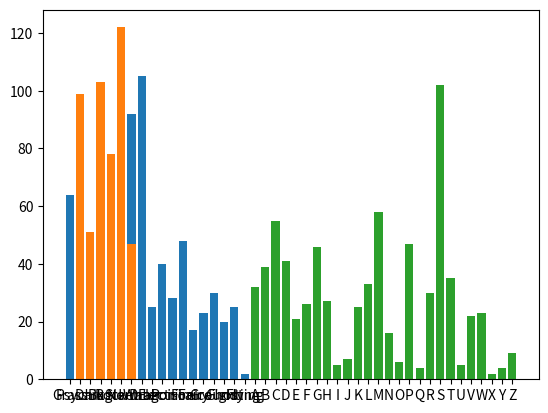

Here is the Python script that generated this plot:
'''
Combining Pokémon names and types
Three lists have been loaded into your session from a dataset that contains 720 Pokémon:

The names list contains the names of each Pokémon.
The primary_types list contains the corresponding primary type of each Pokémon.
The secondary_types list contains the corresponding secondary type of each Pokémon (nan if the Pokémon has only one type).
We want to combine each Pokémon's name and types together so that you easily see a description of each Pokémon. Practice using zip() to accomplish this task.

Instructions 1/3
35 XP
Combine the names list and the primary_types list into a new list object (called names_type1).

Combine names, primary_types, and secondary_types (in that order) using zip() and unpack the zip object into a new list.

Use zip() to combine the first five items from the names list and the first three items from the primary_types list.
'''

#import math to solve : nan recognition error
from math import nan
from collections import Counter
import matplotlib.pyplot as plt

names=['Abomasnow',
 'Abra',
 'Absol',
 'Accelgor',
 'Aerodactyl',
 'Aggron',
 'Aipom',
 'Alakazam',
 'Alomomola',
 'Altaria',
 'Amaura',
 'Ambipom',
 'Amoonguss',
 'Ampharos',
 'Anorith',
 'Arbok',
 'Arcanine',
 'Arceus',
 'Archen',
 'Archeops',
 'Ariados',
 'Armaldo',
 'Aromatisse',
 'Aron',
 'Articuno',
 'Audino',
 'Aurorus',
 'Avalugg',
 'Axew',
 'Azelf',
 'Azumarill',
 'Azurill',
 'Bagon',
 'Baltoy',
 'Banette',
 'Barbaracle',
 'Barboach',
 'Basculin',
 'Bastiodon',
 'Bayleef',
 'Beartic',
 'Beautifly',
 'Beedrill',
 'Beheeyem',
 'Beldum',
 'Bellossom',
 'Bellsprout',
 'Bergmite',
 'Bibarel',
 'Bidoof',
 'Binacle',
 'Bisharp',
 'Blastoise',
 'Blaziken',
 'Blissey',
 'Blitzle',
 'Boldore',
 'Bonsly',
 'Bouffalant',
 'Braixen',
 'Braviary',
 'Breloom',
 'Bronzong',
 'Bronzor',
 'Budew',
 'Buizel',
 'Bulbasaur',
 'Buneary',
 'Bunnelby',
 'Burmy',
 'Butterfree',
 'Cacnea',
 'Cacturne',
 'Camerupt',
 'Carbink',
 'Carnivine',
 'Carracosta',
 'Carvanha',
 'Cascoon',
 'Castform',
 'Caterpie',
 'Celebi',
 'Chandelure',
 'Chansey',
 'Charizard',
 'Charmander',
 'Charmeleon',
 'Chatot',
 'Cherrim',
 'Cherubi',
 'Chesnaught',
 'Chespin',
 'Chikorita',
 'Chimchar',
 'Chimecho',
 'Chinchou',
 'Chingling',
 'Cinccino',
 'Clamperl',
 'Clauncher',
 'Clawitzer',
 'Claydol',
 'Clefable',
 'Clefairy',
 'Cleffa',
 'Cloyster',
 'Cobalion',
 'Cofagrigus',
 'Combee',
 'Combusken',
 'Conkeldurr',
 'Corphish',
 'Corsola',
 'Cottonee',
 'Cradily',
 'Cranidos',
 'Crawdaunt',
 'Cresselia',
 'Croagunk',
 'Crobat',
 'Croconaw',
 'Crustle',
 'Cryogonal',
 'Cubchoo',
 'Cubone',
 'Cyndaquil',
 'Darkrai',
 'DarmanitanStandard Mode',
 'DarmanitanZen Mode',
 'Darumaka',
 'Dedenne',
 'Deerling',
 'Deino',
 'Delcatty',
 'Delibird',
 'Delphox',
 'Dewgong',
 'Dewott',
 'Dialga',
 'Diancie',
 'Diggersby',
 'Diglett',
 'Ditto',
 'Dodrio',
 'Doduo',
 'Donphan',
 'Doublade',
 'Dragalge',
 'Dragonair',
 'Dragonite',
 'Drapion',
 'Dratini',
 'Drifblim',
 'Drifloon',
 'Drilbur',
 'Drowzee',
 'Druddigon',
 'Ducklett',
 'Dugtrio',
 'Dunsparce',
 'Duosion',
 'Durant',
 'Dusclops',
 'Dusknoir',
 'Duskull',
 'Dustox',
 'Dwebble',
 'Eelektrik',
 'Eelektross',
 'Eevee',
 'Ekans',
 'Electabuzz',
 'Electivire',
 'Electrike',
 'Electrode',
 'Elekid',
 'Elgyem',
 'Emboar',
 'Emolga',
 'Empoleon',
 'Entei',
 'Escavalier',
 'Espeon',
 'Espurr',
 'Excadrill',
 'Exeggcute',
 'Exeggutor',
 'Exploud',
 "Farfetch'd",
 'Fearow',
 'Feebas',
 'Fennekin',
 'Feraligatr',
 'Ferroseed',
 'Ferrothorn',
 'Finneon',
 'Flaaffy',
 'Flabébé',
 'Flareon',
 'Fletchinder',
 'Fletchling',
 'Floatzel',
 'Floette',
 'Florges',
 'Flygon',
 'Foongus',
 'Forretress',
 'Fraxure',
 'Frillish',
 'Froakie',
 'Frogadier',
 'Froslass',
 'Furfrou',
 'Furret',
 'Gabite',
 'Gallade',
 'Galvantula',
 'Garbodor',
 'Garchomp',
 'Gardevoir',
 'Gastly',
 'Gastrodon',
 'Genesect',
 'Gengar',
 'Geodude',
 'Gible',
 'Gigalith',
 'Girafarig',
 'Glaceon',
 'Glalie',
 'Glameow',
 'Gligar',
 'Gliscor',
 'Gloom',
 'Gogoat',
 'Golbat',
 'Goldeen',
 'Golduck',
 'Golem',
 'Golett',
 'Golurk',
 'Goodra',
 'Goomy',
 'Gorebyss',
 'Gothita',
 'Gothitelle',
 'Gothorita',
 'Granbull',
 'Graveler',
 'Greninja',
 'Grimer',
 'Grotle',
 'Groudon',
 'GroudonPrimal Groudon',
 'Grovyle',
 'Growlithe',
 'Grumpig',
 'Gulpin',
 'Gurdurr',
 'Gyarados',
 'Happiny',
 'Hariyama',
 'Haunter',
 'Hawlucha',
 'Haxorus',
 'Heatmor',
 'Heatran',
 'Heliolisk',
 'Helioptile',
 'Heracross',
 'Herdier',
 'Hippopotas',
 'Hippowdon',
 'Hitmonchan',
 'Hitmonlee',
 'Hitmontop',
 'Ho-oh',
 'Honchkrow',
 'Honedge',
 'Hoothoot',
 'Hoppip',
 'Horsea',
 'Houndoom',
 'Houndour',
 'Huntail',
 'Hydreigon',
 'Hypno',
 'Igglybuff',
 'Illumise',
 'Infernape',
 'Inkay',
 'Ivysaur',
 'Jellicent',
 'Jigglypuff',
 'Jirachi',
 'Jolteon',
 'Joltik',
 'Jumpluff',
 'Jynx',
 'Kabuto',
 'Kabutops',
 'Kadabra',
 'Kakuna',
 'Kangaskhan',
 'Karrablast',
 'Kecleon',
 'Kingdra',
 'Kingler',
 'Kirlia',
 'Klang',
 'Klefki',
 'Klink',
 'Klinklang',
 'Koffing',
 'Krabby',
 'Kricketot',
 'Kricketune',
 'Krokorok',
 'Krookodile',
 'Kyogre',
 'KyogrePrimal Kyogre',
 'Kyurem',
 'KyuremBlack Kyurem',
 'KyuremWhite Kyurem',
 'Lairon',
 'Lampent',
 'Lanturn',
 'Lapras',
 'Larvesta',
 'Larvitar',
 'Latias',
 'Latios',
 'Leafeon',
 'Leavanny',
 'Ledian',
 'Ledyba',
 'Lickilicky',
 'Lickitung',
 'Liepard',
 'Lileep',
 'Lilligant',
 'Lillipup',
 'Linoone',
 'Litleo',
 'Litwick',
 'Lombre',
 'Lopunny',
 'Lotad',
 'Loudred',
 'Lucario',
 'Ludicolo',
 'Lugia',
 'Lumineon',
 'Lunatone',
 'Luvdisc',
 'Luxio',
 'Luxray',
 'Machamp',
 'Machoke',
 'Machop',
 'Magby',
 'Magcargo',
 'Magikarp',
 'Magmar',
 'Magmortar',
 'Magnemite',
 'Magneton',
 'Magnezone',
 'Makuhita',
 'Malamar',
 'Mamoswine',
 'Manaphy',
 'Mandibuzz',
 'Manectric',
 'Mankey',
 'Mantine',
 'Mantyke',
 'Maractus',
 'Mareep',
 'Marill',
 'Marowak',
 'Marshtomp',
 'Masquerain',
 'Mawile',
 'Medicham',
 'Meditite',
 'MeowsticFemale',
 'MeowsticMale',
 'Meowth',
 'Mesprit',
 'Metagross',
 'Metang',
 'Metapod',
 'Mew',
 'Mewtwo',
 'Mienfoo',
 'Mienshao',
 'Mightyena',
 'Milotic',
 'Miltank',
 'Mime Jr.',
 'Minccino',
 'Minun',
 'Misdreavus',
 'Mismagius',
 'Moltres',
 'Monferno',
 'Mothim',
 'Mr. Mime',
 'Mudkip',
 'Muk',
 'Munchlax',
 'Munna',
 'Murkrow',
 'Musharna',
 'Natu',
 'Nidoking',
 'Nidoqueen',
 'Nidoran♀',
 'Nidoran♂',
 'Nidorina',
 'Nidorino',
 'Nincada',
 'Ninetales',
 'Ninjask',
 'Noctowl',
 'Noibat',
 'Noivern',
 'Nosepass',
 'Numel',
 'Nuzleaf',
 'Octillery',
 'Oddish',
 'Omanyte',
 'Omastar',
 'Onix',
 'Oshawott',
 'Pachirisu',
 'Palkia',
 'Palpitoad',
 'Pancham',
 'Pangoro',
 'Panpour',
 'Pansage',
 'Pansear',
 'Paras',
 'Parasect',
 'Patrat',
 'Pawniard',
 'Pelipper',
 'Persian',
 'Petilil',
 'Phanpy',
 'Phantump',
 'Phione',
 'Pichu',
 'Pidgeot',
 'Pidgeotto',
 'Pidgey',
 'Pidove',
 'Pignite',
 'Pikachu',
 'Piloswine',
 'Pineco',
 'Pinsir',
 'Piplup',
 'Plusle',
 'Politoed',
 'Poliwag',
 'Poliwhirl',
 'Poliwrath',
 'Ponyta',
 'Poochyena',
 'Porygon',
 'Porygon-Z',
 'Porygon2',
 'Primeape',
 'Prinplup',
 'Probopass',
 'Psyduck',
 'Pupitar',
 'Purrloin',
 'Purugly',
 'Pyroar',
 'Quagsire',
 'Quilava',
 'Quilladin',
 'Qwilfish',
 'Raichu',
 'Raikou',
 'Ralts',
 'Rampardos',
 'Rapidash',
 'Raticate',
 'Rattata',
 'Rayquaza',
 'Regice',
 'Regigigas',
 'Regirock',
 'Registeel',
 'Relicanth',
 'Remoraid',
 'Reshiram',
 'Reuniclus',
 'Rhydon',
 'Rhyhorn',
 'Rhyperior',
 'Riolu',
 'Roggenrola',
 'Roselia',
 'Roserade',
 'Rotom',
 'RotomFan Rotom',
 'RotomFrost Rotom',
 'RotomHeat Rotom',
 'RotomMow Rotom',
 'RotomWash Rotom',
 'Rufflet',
 'Sableye',
 'Salamence',
 'Samurott',
 'Sandile',
 'Sandshrew',
 'Sandslash',
 'Sawk',
 'Sawsbuck',
 'Scatterbug',
 'Sceptile',
 'Scizor',
 'Scolipede',
 'Scrafty',
 'Scraggy',
 'Scyther',
 'Seadra',
 'Seaking',
 'Sealeo',
 'Seedot',
 'Seel',
 'Seismitoad',
 'Sentret',
 'Serperior',
 'Servine',
 'Seviper',
 'Sewaddle',
 'Sharpedo',
 'Shedinja',
 'Shelgon',
 'Shellder',
 'Shellos',
 'Shelmet',
 'Shieldon',
 'Shiftry',
 'Shinx',
 'Shroomish',
 'Shuckle',
 'Shuppet',
 'Sigilyph',
 'Silcoon',
 'Simipour',
 'Simisage',
 'Simisear',
 'Skarmory',
 'Skiddo',
 'Skiploom',
 'Skitty',
 'Skorupi',
 'Skrelp',
 'Skuntank',
 'Slaking',
 'Slakoth',
 'Sliggoo',
 'Slowbro',
 'Slowking',
 'Slowpoke',
 'Slugma',
 'Slurpuff',
 'Smeargle',
 'Smoochum',
 'Sneasel',
 'Snivy',
 'Snorlax',
 'Snorunt',
 'Snover',
 'Snubbull',
 'Solosis',
 'Solrock',
 'Spearow',
 'Spewpa',
 'Spheal',
 'Spinarak',
 'Spinda',
 'Spiritomb',
 'Spoink',
 'Spritzee',
 'Squirtle',
 'Stantler',
 'Staraptor',
 'Staravia',
 'Starly',
 'Starmie',
 'Staryu',
 'Steelix',
 'Stoutland',
 'Stunfisk',
 'Stunky',
 'Sudowoodo',
 'Suicune',
 'Sunflora',
 'Sunkern',
 'Surskit',
 'Swablu',
 'Swadloon',
 'Swalot',
 'Swampert',
 'Swanna',
 'Swellow',
 'Swinub',
 'Swirlix',
 'Swoobat',
 'Sylveon',
 'Taillow',
 'Talonflame',
 'Tangela',
 'Tangrowth',
 'Tauros',
 'Teddiursa',
 'Tentacool',
 'Tentacruel',
 'Tepig',
 'Terrakion',
 'Throh',
 'Timburr',
 'Tirtouga',
 'Togekiss',
 'Togepi',
 'Togetic',
 'Torchic',
 'Torkoal',
 'Torterra',
 'Totodile',
 'Toxicroak',
 'Tranquill',
 'Trapinch',
 'Treecko',
 'Trevenant',
 'Tropius',
 'Trubbish',
 'Turtwig',
 'Tympole',
 'Tynamo',
 'Typhlosion',
 'Tyranitar',
 'Tyrantrum',
 'Tyrogue',
 'Tyrunt',
 'Umbreon',
 'Unfezant',
 'Unown',
 'Ursaring',
 'Uxie',
 'Vanillish',
 'Vanillite',
 'Vanilluxe',
 'Vaporeon',
 'Venipede',
 'Venomoth',
 'Venonat',
 'Venusaur',
 'Vespiquen',
 'Vibrava',
 'Victini',
 'Victreebel',
 'Vigoroth',
 'Vileplume',
 'Virizion',
 'Vivillon',
 'Volbeat',
 'Volcanion',
 'Volcarona',
 'Voltorb',
 'Vullaby',
 'Vulpix',
 'Wailmer',
 'Wailord',
 'Walrein',
 'Wartortle',
 'Watchog',
 'Weavile',
 'Weedle',
 'Weepinbell',
 'Weezing',
 'Whimsicott',
 'Whirlipede',
 'Whiscash',
 'Whismur',
 'Wigglytuff',
 'Wingull',
 'Wobbuffet',
 'Woobat',
 'Wooper',
 'WormadamPlant Cloak',
 'WormadamSandy Cloak',
 'WormadamTrash Cloak',
 'Wurmple',
 'Wynaut',
 'Xatu',
 'Xerneas',
 'Yamask',
 'Yanma',
 'Yanmega',
 'Yveltal',
 'Zangoose',
 'Zapdos',
 'Zebstrika',
 'Zekrom',
 'Zigzagoon',
 'Zoroark',
 'Zorua',
 'Zubat',
 'Zweilous']
primary_types=['Grass',
 'Psychic',
 'Dark',
 'Bug',
 'Rock',
 'Steel',
 'Normal',
 'Psychic',
 'Water',
 'Dragon',
 'Rock',
 'Normal',
 'Grass',
 'Electric',
 'Rock',
 'Poison',
 'Fire',
 'Normal',
 'Rock',
 'Rock',
 'Bug',
 'Rock',
 'Fairy',
 'Steel',
 'Ice',
 'Normal',
 'Rock',
 'Ice',
 'Dragon',
 'Psychic',
 'Water',
 'Normal',
 'Dragon',
 'Ground',
 'Ghost',
 'Rock',
 'Water',
 'Water',
 'Rock',
 'Grass',
 'Ice',
 'Bug',
 'Bug',
 'Psychic',
 'Steel',
 'Grass',
 'Grass',
 'Ice',
 'Normal',
 'Normal',
 'Rock',
 'Dark',
 'Water',
 'Fire',
 'Normal',
 'Electric',
 'Rock',
 'Rock',
 'Normal',
 'Fire',
 'Normal',
 'Grass',
 'Steel',
 'Steel',
 'Grass',
 'Water',
 'Grass',
 'Normal',
 'Normal',
 'Bug',
 'Bug',
 'Grass',
 'Grass',
 'Fire',
 'Rock',
 'Grass',
 'Water',
 'Water',
 'Bug',
 'Normal',
 'Bug',
 'Psychic',
 'Ghost',
 'Normal',
 'Fire',
 'Fire',
 'Fire',
 'Normal',
 'Grass',
 'Grass',
 'Grass',
 'Grass',
 'Grass',
 'Fire',
 'Psychic',
 'Water',
 'Psychic',
 'Normal',
 'Water',
 'Water',
 'Water',
 'Ground',
 'Fairy',
 'Fairy',
 'Fairy',
 'Water',
 'Steel',
 'Ghost',
 'Bug',
 'Fire',
 'Fighting',
 'Water',
 'Water',
 'Grass',
 'Rock',
 'Rock',
 'Water',
 'Psychic',
 'Poison',
 'Poison',
 'Water',
 'Bug',
 'Ice',
 'Ice',
 'Ground',
 'Fire',
 'Dark',
 'Fire',
 'Fire',
 'Fire',
 'Electric',
 'Normal',
 'Dark',
 'Normal',
 'Ice',
 'Fire',
 'Water',
 'Water',
 'Steel',
 'Rock',
 'Normal',
 'Ground',
 'Normal',
 'Normal',
 'Normal',
 'Ground',
 'Steel',
 'Poison',
 'Dragon',
 'Dragon',
 'Poison',
 'Dragon',
 'Ghost',
 'Ghost',
 'Ground',
 'Psychic',
 'Dragon',
 'Water',
 'Ground',
 'Normal',
 'Psychic',
 'Bug',
 'Ghost',
 'Ghost',
 'Ghost',
 'Bug',
 'Bug',
 'Electric',
 'Electric',
 'Normal',
 'Poison',
 'Electric',
 'Electric',
 'Electric',
 'Electric',
 'Electric',
 'Psychic',
 'Fire',
 'Electric',
 'Water',
 'Fire',
 'Bug',
 'Psychic',
 'Psychic',
 'Ground',
 'Grass',
 'Grass',
 'Normal',
 'Normal',
 'Normal',
 'Water',
 'Fire',
 'Water',
 'Grass',
 'Grass',
 'Water',
 'Electric',
 'Fairy',
 'Fire',
 'Fire',
 'Normal',
 'Water',
 'Fairy',
 'Fairy',
 'Ground',
 'Grass',
 'Bug',
 'Dragon',
 'Water',
 'Water',
 'Water',
 'Ice',
 'Normal',
 'Normal',
 'Dragon',
 'Psychic',
 'Bug',
 'Poison',
 'Dragon',
 'Psychic',
 'Ghost',
 'Water',
 'Bug',
 'Ghost',
 'Rock',
 'Dragon',
 'Rock',
 'Normal',
 'Ice',
 'Ice',
 'Normal',
 'Ground',
 'Ground',
 'Grass',
 'Grass',
 'Poison',
 'Water',
 'Water',
 'Rock',
 'Ground',
 'Ground',
 'Dragon',
 'Dragon',
 'Water',
 'Psychic',
 'Psychic',
 'Psychic',
 'Fairy',
 'Rock',
 'Water',
 'Poison',
 'Grass',
 'Ground',
 'Ground',
 'Grass',
 'Fire',
 'Psychic',
 'Poison',
 'Fighting',
 'Water',
 'Normal',
 'Fighting',
 'Ghost',
 'Fighting',
 'Dragon',
 'Fire',
 'Fire',
 'Electric',
 'Electric',
 'Bug',
 'Normal',
 'Ground',
 'Ground',
 'Fighting',
 'Fighting',
 'Fighting',
 'Fire',
 'Dark',
 'Steel',
 'Normal',
 'Grass',
 'Water',
 'Dark',
 'Dark',
 'Water',
 'Dark',
 'Psychic',
 'Normal',
 'Bug',
 'Fire',
 'Dark',
 'Grass',
 'Water',
 'Normal',
 'Steel',
 'Electric',
 'Bug',
 'Grass',
 'Ice',
 'Rock',
 'Rock',
 'Psychic',
 'Bug',
 'Normal',
 'Bug',
 'Normal',
 'Water',
 'Water',
 'Psychic',
 'Steel',
 'Steel',
 'Steel',
 'Steel',
 'Poison',
 'Water',
 'Bug',
 'Bug',
 'Ground',
 'Ground',
 'Water',
 'Water',
 'Dragon',
 'Dragon',
 'Dragon',
 'Steel',
 'Ghost',
 'Water',
 'Water',
 'Bug',
 'Rock',
 'Dragon',
 'Dragon',
 'Grass',
 'Bug',
 'Bug',
 'Bug',
 'Normal',
 'Normal',
 'Dark',
 'Rock',
 'Grass',
 'Normal',
 'Normal',
 'Fire',
 'Ghost',
 'Water',
 'Normal',
 'Water',
 'Normal',
 'Fighting',
 'Water',
 'Psychic',
 'Water',
 'Rock',
 'Water',
 'Electric',
 'Electric',
 'Fighting',
 'Fighting',
 'Fighting',
 'Fire',
 'Fire',
 'Water',
 'Fire',
 'Fire',
 'Electric',
 'Electric',
 'Electric',
 'Fighting',
 'Dark',
 'Ice',
 'Water',
 'Dark',
 'Electric',
 'Fighting',
 'Water',
 'Water',
 'Grass',
 'Electric',
 'Water',
 'Ground',
 'Water',
 'Bug',
 'Steel',
 'Fighting',
 'Fighting',
 'Psychic',
 'Psychic',
 'Normal',
 'Psychic',
 'Steel',
 'Steel',
 'Bug',
 'Psychic',
 'Psychic',
 'Fighting',
 'Fighting',
 'Dark',
 'Water',
 'Normal',
 'Psychic',
 'Normal',
 'Electric',
 'Ghost',
 'Ghost',
 'Fire',
 'Fire',
 'Bug',
 'Psychic',
 'Water',
 'Poison',
 'Normal',
 'Psychic',
 'Dark',
 'Psychic',
 'Psychic',
 'Poison',
 'Poison',
 'Poison',
 'Poison',
 'Poison',
 'Poison',
 'Bug',
 'Fire',
 'Bug',
 'Normal',
 'Flying',
 'Flying',
 'Rock',
 'Fire',
 'Grass',
 'Water',
 'Grass',
 'Rock',
 'Rock',
 'Rock',
 'Water',
 'Electric',
 'Water',
 'Water',
 'Fighting',
 'Fighting',
 'Water',
 'Grass',
 'Fire',
 'Bug',
 'Bug',
 'Normal',
 'Dark',
 'Water',
 'Normal',
 'Grass',
 'Ground',
 'Ghost',
 'Water',
 'Electric',
 'Normal',
 'Normal',
 'Normal',
 'Normal',
 'Fire',
 'Electric',
 'Ice',
 'Bug',
 'Bug',
 'Water',
 'Electric',
 'Water',
 'Water',
 'Water',
 'Water',
 'Fire',
 'Dark',
 'Normal',
 'Normal',
 'Normal',
 'Fighting',
 'Water',
 'Rock',
 'Water',
 'Rock',
 'Dark',
 'Normal',
 'Fire',
 'Water',
 'Fire',
 'Grass',
 'Water',
 'Electric',
 'Electric',
 'Psychic',
 'Rock',
 'Fire',
 'Normal',
 'Normal',
 'Dragon',
 'Ice',
 'Normal',
 'Rock',
 'Steel',
 'Water',
 'Water',
 'Dragon',
 'Psychic',
 'Ground',
 'Ground',
 'Ground',
 'Fighting',
 'Rock',
 'Grass',
 'Grass',
 'Electric',
 'Electric',
 'Electric',
 'Electric',
 'Electric',
 'Electric',
 'Normal',
 'Dark',
 'Dragon',
 'Water',
 'Ground',
 'Ground',
 'Ground',
 'Fighting',
 'Normal',
 'Bug',
 'Grass',
 'Bug',
 'Bug',
 'Dark',
 'Dark',
 'Bug',
 'Water',
 'Water',
 'Ice',
 'Grass',
 'Water',
 'Water',
 'Normal',
 'Grass',
 'Grass',
 'Poison',
 'Bug',
 'Water',
 'Bug',
 'Dragon',
 'Water',
 'Water',
 'Bug',
 'Rock',
 'Grass',
 'Electric',
 'Grass',
 'Bug',
 'Ghost',
 'Psychic',
 'Bug',
 'Water',
 'Grass',
 'Fire',
 'Steel',
 'Grass',
 'Grass',
 'Normal',
 'Poison',
 'Poison',
 'Poison',
 'Normal',
 'Normal',
 'Dragon',
 'Water',
 'Water',
 'Water',
 'Fire',
 'Fairy',
 'Normal',
 'Ice',
 'Dark',
 'Grass',
 'Normal',
 'Ice',
 'Grass',
 'Fairy',
 'Psychic',
 'Rock',
 'Normal',
 'Bug',
 'Ice',
 'Bug',
 'Normal',
 'Ghost',
 'Psychic',
 'Fairy',
 'Water',
 'Normal',
 'Normal',
 'Normal',
 'Normal',
 'Water',
 'Water',
 'Steel',
 'Normal',
 'Ground',
 'Poison',
 'Rock',
 'Water',
 'Grass',
 'Grass',
 'Bug',
 'Normal',
 'Bug',
 'Poison',
 'Water',
 'Water',
 'Normal',
 'Ice',
 'Fairy',
 'Psychic',
 'Fairy',
 'Normal',
 'Fire',
 'Grass',
 'Grass',
 'Normal',
 'Normal',
 'Water',
 'Water',
 'Fire',
 'Rock',
 'Fighting',
 'Fighting',
 'Water',
 'Fairy',
 'Fairy',
 'Fairy',
 'Fire',
 'Fire',
 'Grass',
 'Water',
 'Poison',
 'Normal',
 'Ground',
 'Grass',
 'Ghost',
 'Grass',
 'Poison',
 'Grass',
 'Water',
 'Electric',
 'Fire',
 'Rock',
 'Rock',
 'Fighting',
 'Rock',
 'Dark',
 'Normal',
 'Psychic',
 'Normal',
 'Psychic',
 'Ice',
 'Ice',
 'Ice',
 'Water',
 'Bug',
 'Bug',
 'Bug',
 'Grass',
 'Bug',
 'Ground',
 'Psychic',
 'Grass',
 'Normal',
 'Grass',
 'Grass',
 'Bug',
 'Bug',
 'Fire',
 'Bug',
 'Electric',
 'Dark',
 'Fire',
 'Water',
 'Water',
 'Ice',
 'Water',
 'Normal',
 'Dark',
 'Bug',
 'Grass',
 'Poison',
 'Grass',
 'Bug',
 'Water',
 'Normal',
 'Normal',
 'Water',
 'Psychic',
 'Psychic',
 'Water',
 'Bug',
 'Bug',
 'Bug',
 'Bug',
 'Psychic',
 'Psychic',
 'Fairy',
 'Ghost',
 'Bug',
 'Bug',
 'Dark',
 'Normal',
 'Electric',
 'Electric',
 'Dragon',
 'Normal',
 'Dark',
 'Dark',
 'Poison',
 'Dark']
secondary_types=['Ice',
 nan,
 nan,
 nan,
 'Flying',
 'Rock',
 nan,
 nan,
 nan,
 'Flying',
 'Ice',
 nan,
 'Poison',
 nan,
 'Bug',
 nan,
 nan,
 nan,
 'Flying',
 'Flying',
 'Poison',
 'Bug',
 nan,
 'Rock',
 'Flying',
 nan,
 'Ice',
 nan,
 nan,
 nan,
 'Fairy',
 'Fairy',
 nan,
 'Psychic',
 nan,
 'Water',
 'Ground',
 nan,
 'Steel',
 nan,
 nan,
 'Flying',
 'Poison',
 nan,
 'Psychic',
 nan,
 'Poison',
 nan,
 'Water',
 nan,
 'Water',
 'Steel',
 nan,
 'Fighting',
 nan,
 nan,
 nan,
 nan,
 nan,
 nan,
 'Flying',
 'Fighting',
 'Psychic',
 'Psychic',
 'Poison',
 nan,
 'Poison',
 nan,
 nan,
 nan,
 'Flying',
 nan,
 'Dark',
 'Ground',
 'Fairy',
 nan,
 'Rock',
 'Dark',
 nan,
 nan,
 nan,
 'Grass',
 'Fire',
 nan,
 'Flying',
 nan,
 nan,
 'Flying',
 nan,
 nan,
 'Fighting',
 nan,
 nan,
 nan,
 nan,
 'Electric',
 nan,
 nan,
 nan,
 nan,
 nan,
 'Psychic',
 nan,
 nan,
 nan,
 'Ice',
 'Fighting',
 nan,
 'Flying',
 'Fighting',
 nan,
 nan,
 'Rock',
 'Fairy',
 'Grass',
 nan,
 'Dark',
 nan,
 'Fighting',
 'Flying',
 nan,
 'Rock',
 nan,
 nan,
 nan,
 nan,
 nan,
 nan,
 'Psychic',
 nan,
 'Fairy',
 'Grass',
 'Dragon',
 nan,
 'Flying',
 'Psychic',
 'Ice',
 nan,
 'Dragon',
 'Fairy',
 'Ground',
 nan,
 nan,
 'Flying',
 'Flying',
 nan,
 'Ghost',
 'Dragon',
 nan,
 'Flying',
 'Dark',
 nan,
 'Flying',
 'Flying',
 nan,
 nan,
 nan,
 'Flying',
 nan,
 nan,
 nan,
 'Steel',
 nan,
 nan,
 nan,
 'Poison',
 'Rock',
 nan,
 nan,
 nan,
 nan,
 nan,
 nan,
 nan,
 nan,
 nan,
 nan,
 'Fighting',
 'Flying',
 'Steel',
 nan,
 'Steel',
 nan,
 nan,
 'Steel',
 'Psychic',
 'Psychic',
 nan,
 'Flying',
 'Flying',
 nan,
 nan,
 nan,
 'Steel',
 'Steel',
 nan,
 nan,
 nan,
 nan,
 'Flying',
 'Flying',
 nan,
 nan,
 nan,
 'Dragon',
 'Poison',
 'Steel',
 nan,
 'Ghost',
 nan,
 nan,
 'Ghost',
 nan,
 nan,
 'Ground',
 'Fighting',
 'Electric',
 nan,
 'Ground',
 'Fairy',
 'Poison',
 'Ground',
 'Steel',
 'Poison',
 'Ground',
 'Ground',
 nan,
 'Psychic',
 nan,
 nan,
 nan,
 'Flying',
 'Flying',
 'Poison',
 nan,
 'Flying',
 nan,
 nan,
 'Ground',
 'Ghost',
 'Ghost',
 nan,
 nan,
 nan,
 nan,
 nan,
 nan,
 nan,
 'Ground',
 'Dark',
 nan,
 nan,
 nan,
 'Fire',
 nan,
 nan,
 nan,
 nan,
 nan,
 'Flying',
 nan,
 nan,
 'Poison',
 'Flying',
 nan,
 nan,
 'Steel',
 'Normal',
 'Normal',
 'Fighting',
 nan,
 nan,
 nan,
 nan,
 nan,
 nan,
 'Flying',
 'Flying',
 'Ghost',
 'Flying',
 'Flying',
 nan,
 'Fire',
 'Fire',
 nan,
 'Dragon',
 nan,
 'Fairy',
 nan,
 'Fighting',
 'Psychic',
 'Poison',
 'Ghost',
 'Fairy',
 'Psychic',
 nan,
 'Electric',
 'Flying',
 'Psychic',
 'Water',
 'Water',
 nan,
 'Poison',
 nan,
 nan,
 nan,
 'Dragon',
 nan,
 'Fairy',
 nan,
 'Fairy',
 nan,
 nan,
 nan,
 nan,
 nan,
 nan,
 'Dark',
 'Dark',
 nan,
 nan,
 'Ice',
 'Ice',
 'Ice',
 'Rock',
 'Fire',
 'Electric',
 'Ice',
 'Fire',
 'Ground',
 'Psychic',
 'Psychic',
 nan,
 'Grass',
 'Flying',
 'Flying',
 nan,
 nan,
 nan,
 'Grass',
 nan,
 nan,
 nan,
 'Normal',
 'Fire',
 'Grass',
 nan,
 'Grass',
 nan,
 'Steel',
 'Grass',
 'Flying',
 nan,
 'Psychic',
 nan,
 nan,
 nan,
 nan,
 nan,
 nan,
 nan,
 'Rock',
 nan,
 nan,
 nan,
 'Steel',
 'Steel',
 'Steel',
 nan,
 'Psychic',
 'Ground',
 nan,
 'Flying',
 nan,
 nan,
 'Flying',
 'Flying',
 nan,
 nan,
 'Fairy',
 nan,
 'Ground',
 'Flying',
 'Fairy',
 'Psychic',
 'Psychic',
 nan,
 nan,
 nan,
 nan,
 'Psychic',
 'Psychic',
 nan,
 nan,
 nan,
 nan,
 nan,
 nan,
 nan,
 nan,
 'Fairy',
 nan,
 nan,
 nan,
 nan,
 'Flying',
 'Fighting',
 'Flying',
 'Fairy',
 nan,
 nan,
 nan,
 nan,
 'Flying',
 nan,
 'Flying',
 'Ground',
 'Ground',
 nan,
 nan,
 nan,
 nan,
 'Ground',
 nan,
 'Flying',
 'Flying',
 'Dragon',
 'Dragon',
 nan,
 'Ground',
 'Dark',
 nan,
 'Poison',
 'Water',
 'Water',
 'Ground',
 nan,
 nan,
 'Dragon',
 'Ground',
 nan,
 'Dark',
 nan,
 nan,
 nan,
 'Grass',
 'Grass',
 nan,
 'Steel',
 'Flying',
 nan,
 nan,
 nan,
 'Grass',
 nan,
 nan,
 'Flying',
 'Flying',
 'Flying',
 'Flying',
 'Fighting',
 nan,
 'Ground',
 nan,
 nan,
 nan,
 nan,
 nan,
 nan,
 nan,
 'Fighting',
 nan,
 nan,
 nan,
 nan,
 nan,
 nan,
 nan,
 'Steel',
 nan,
 'Ground',
 nan,
 nan,
 'Normal',
 'Ground',
 nan,
 nan,
 'Poison',
 nan,
 nan,
 'Fairy',
 nan,
 nan,
 nan,
 nan,
 'Flying',
 nan,
 nan,
 nan,
 nan,
 'Rock',
 nan,
 'Fire',
 nan,
 'Rock',
 'Rock',
 'Rock',
 nan,
 nan,
 'Poison',
 'Poison',
 'Ghost',
 'Flying',
 'Ice',
 'Fire',
 'Grass',
 'Water',
 'Flying',
 'Ghost',
 'Flying',
 nan,
 'Dark',
 nan,
 nan,
 nan,
 'Grass',
 nan,
 nan,
 'Steel',
 'Poison',
 'Fighting',
 'Fighting',
 'Flying',
 nan,
 nan,
 'Water',
 nan,
 nan,
 'Ground',
 nan,
 nan,
 nan,
 nan,
 'Grass',
 'Dark',
 'Ghost',
 nan,
 nan,
 nan,
 nan,
 'Steel',
 'Dark',
 nan,
 nan,
 'Rock',
 nan,
 'Flying',
 nan,
 nan,
 nan,
 nan,
 'Flying',
 nan,
 'Flying',
 nan,
 'Bug',
 'Water',
 'Dark',
 nan,
 nan,
 nan,
 'Psychic',
 'Psychic',
 'Psychic',
 nan,
 nan,
 nan,
 'Psychic',
 'Ice',
 nan,
 nan,
 nan,
 'Ice',
 nan,
 nan,
 'Psychic',
 'Flying',
 nan,
 'Water',
 'Poison',
 nan,
 'Dark',
 nan,
 nan,
 nan,
 nan,
 'Flying',
 'Flying',
 'Flying',
 'Psychic',
 nan,
 'Ground',
 nan,
 'Electric',
 'Dark',
 nan,
 nan,
 nan,
 nan,
 'Water',
 'Flying',
 'Grass',
 nan,
 'Ground',
 'Flying',
 'Flying',
 'Ground',
 nan,
 'Flying',
 nan,
 'Flying',
 'Flying',
 nan,
 nan,
 nan,
 nan,
 'Poison',
 'Poison',
 nan,
 'Fighting',
 nan,
 nan,
 'Rock',
 'Flying',
 nan,
 'Flying',
 nan,
 nan,
 'Ground',
 nan,
 'Fighting',
 'Flying',
 nan,
 nan,
 'Grass',
 'Flying',
 nan,
 nan,
 nan,
 nan,
 nan,
 'Dark',
 'Dragon',
 nan,
 'Dragon',
 nan,
 'Flying',
 nan,
 nan,
 nan,
 nan,
 nan,
 nan,
 nan,
 'Poison',
 'Poison',
 'Poison',
 'Poison',
 'Flying',
 'Dragon',
 'Fire',
 'Poison',
 nan,
 'Poison',
 'Fighting',
 'Flying',
 nan,
 'Water',
 'Fire',
 nan,
 'Flying',
 nan,
 nan,
 nan,
 'Water',
 nan,
 nan,
 'Ice',
 'Poison',
 'Poison',
 nan,
 'Fairy',
 'Poison',
 'Ground',
 nan,
 'Fairy',
 'Flying',
 nan,
 'Flying',
 'Ground',
 'Grass',
 'Ground',
 'Steel',
 nan,
 nan,
 'Flying',
 nan,
 nan,
 'Flying',
 'Flying',
 'Flying',
 nan,
 'Flying',
 nan,
 'Electric',
 nan,
 nan,
 nan,
 'Flying',
 'Dragon']
generations=[1,
 1,
 1,
 5,
 3,
 5,
 1,
 6,
 1,
 6,
 5,
 5,
 4,
 6,
 3,
 4,
 2,
 5,
 2,
 5,
 4,
 1,
 1,
 2,
 6,
 5,
 5,
 6,
 6,
 1,
 4,
 5,
 6,
 2,
 6,
 1,
 3,
 2,
 4,
 1,
 5,
 3,
 5,
 5,
 1,
 5,
 5,
 5,
 5,
 6,
 1,
 3,
 4,
 6,
 1,
 4,
 5,
 3,
 5,
 5,
 1,
 4,
 1,
 1,
 5,
 6,
 5,
 1,
 1,
 6,
 5,
 5,
 4,
 6,
 1,
 1,
 4,
 5,
 4,
 5,
 6,
 2,
 3,
 5,
 6,
 5,
 3,
 4,
 5,
 1,
 5,
 6,
 1,
 1,
 2,
 3,
 3,
 3,
 4,
 4,
 1,
 3,
 6,
 3,
 5,
 3,
 5,
 3,
 3,
 1,
 3,
 6,
 4,
 4,
 4,
 5,
 3,
 4,
 4,
 3,
 5,
 5,
 3,
 5,
 4,
 1,
 1,
 3,
 5,
 3,
 2,
 5,
 4,
 3,
 2,
 4,
 3,
 5,
 3,
 1,
 2,
 4,
 3,
 5,
 3,
 5,
 4,
 1,
 2,
 4,
 3,
 5,
 5,
 1,
 4,
 6,
 3,
 6,
 3,
 4,
 1,
 5,
 6,
 1,
 5,
 4,
 4,
 3,
 3,
 5,
 2,
 3,
 1,
 6,
 5,
 1,
 5,
 4,
 3,
 6,
 1,
 3,
 3,
 6,
 4,
 3,
 5,
 4,
 2,
 4,
 4,
 1,
 2,
 5,
 1,
 3,
 6,
 4,
 1,
 1,
 1,
 1,
 2,
 4,
 1,
 1,
 4,
 4,
 5,
 3,
 1,
 4,
 5,
 3,
 4,
 1,
 3,
 4,
 2,
 5,
 3,
 4,
 1,
 1,
 1,
 5,
 1,
 4,
 4,
 3,
 4,
 3,
 5,
 3,
 2,
 3,
 3,
 3,
 2,
 4,
 1,
 3,
 4,
 2,
 6,
 5,
 2,
 5,
 5,
 1,
 1,
 1,
 5,
 4,
 2,
 4,
 2,
 2,
 5,
 5,
 5,
 4,
 2,
 3,
 3,
 5,
 4,
 5,
 6,
 3,
 1,
 2,
 4,
 2,
 5,
 1,
 4,
 3,
 1,
 1,
 1,
 1,
 3,
 5,
 1,
 3,
 3,
 3,
 3,
 5,
 2,
 5,
 4,
 2,
 2,
 3,
 6,
 4,
 2,
 1,
 2,
 5,
 5,
 3,
 1,
 3,
 5,
 5,
 5,
 5,
 6,
 5,
 1,
 5,
 1,
 5,
 5,
 1,
 6,
 4,
 3,
 1,
 6,
 5,
 1,
 4,
 6,
 5,
 1,
 2,
 5,
 5,
 3,
 1,
 5,
 5,
 3,
 3,
 3,
 6,
 1,
 5,
 1,
 3,
 3,
 4,
 5,
 3,
 1,
 1,
 1,
 6,
 3,
 3,
 4,
 5,
 3,
 5,
 4,
 5,
 1,
 5,
 5,
 3,
 5,
 6,
 5,
 4,
 5,
 6,
 1,
 1,
 4,
 1,
 3,
 4,
 1,
 4,
 1,
 1,
 5,
 4,
 4,
 5,
 5,
 6,
 1,
 1,
 2,
 4,
 2,
 5,
 2,
 5,
 5,
 6,
 1,
 3,
 3,
 5,
 6,
 4,
 3,
 3,
 1,
 5,
 5,
 2,
 3,
 5,
 3,
 6,
 3,
 5,
 2,
 1,
 2,
 5,
 2,
 3,
 3,
 1,
 3,
 1,
 1,
 4,
 3,
 1,
 3,
 5,
 1,
 3,
 6,
 4,
 5,
 2,
 2,
 6,
 2,
 2,
 5,
 6,
 2,
 1,
 3,
 5,
 3,
 3,
 5,
 5,
 5,
 3,
 5,
 2,
 2,
 4,
 4,
 3,
 5,
 6,
 1,
 4,
 1,
 1,
 4,
 2,
 3,
 4,
 5,
 2,
 4,
 3,
 3,
 4,
 3,
 3,
 3,
 3,
 1,
 2,
 3,
 5,
 5,
 6,
 4,
 3,
 5,
 5,
 5,
 6,
 1,
 2,
 3,
 1,
 5,
 6,
 2,
 1,
 3,
 5]
pokemon=['Geodude', 'Cubone', 'Lickitung', 'Persian', 'Diglett']

#replacing 'nan' value in secondary_types with empty value ''

#for n, i in enumerate(secondary_types):
#    if i==nan:
#        secondary_types[i]='empty'

# Combine names and primary_types
names_type1 = [*zip(names, primary_types, secondary_types)]

print(*names_type1[:5], sep='\n')

print("\n***\n")

# Combine five items from names and three items from primary_types
differing_lengths = [*zip(names[:5], primary_types[:3])]

print(*differing_lengths, sep='\n')

print("\n***\n")

# Collect the count of primary types
type_count = Counter(primary_types)
print(type_count, '\n')

# Collect the count of generations
gen_count = Counter(generations)
print(gen_count, '\n')

# Use list comprehension to get each Pokémon's starting letter
starting_letters = [name[0] for name in names]

# Collect the count of Pokémon for each starting_letter
starting_letters_count = Counter(starting_letters)
print(starting_letters_count)

print(type(starting_letters_count))

#if we want to show the visual representation of the Couters
plt.bar(type_count.keys(),type_count.values(),align='center')
plt.show()
plt.bar(gen_count.keys(),gen_count.values())
plt.show()
plt.bar(starting_letters_count.keys(),starting_letters_count.values())
plt.show()

# Import combinations from itertools
from itertools import combinations

# Create a combination object with pairs of Pokémon
combos_obj = combinations(pokemon, 2)
print(type(combos_obj), '\n')

# Convert combos_obj to a list by unpacking
combos_2 = [*combos_obj]
print(combos_2, '\n')

# Collect all possible combinations of 4 Pokémon directly into a list
combos_4 = [*combinations(pokemon, 4)]
print(combos_4)